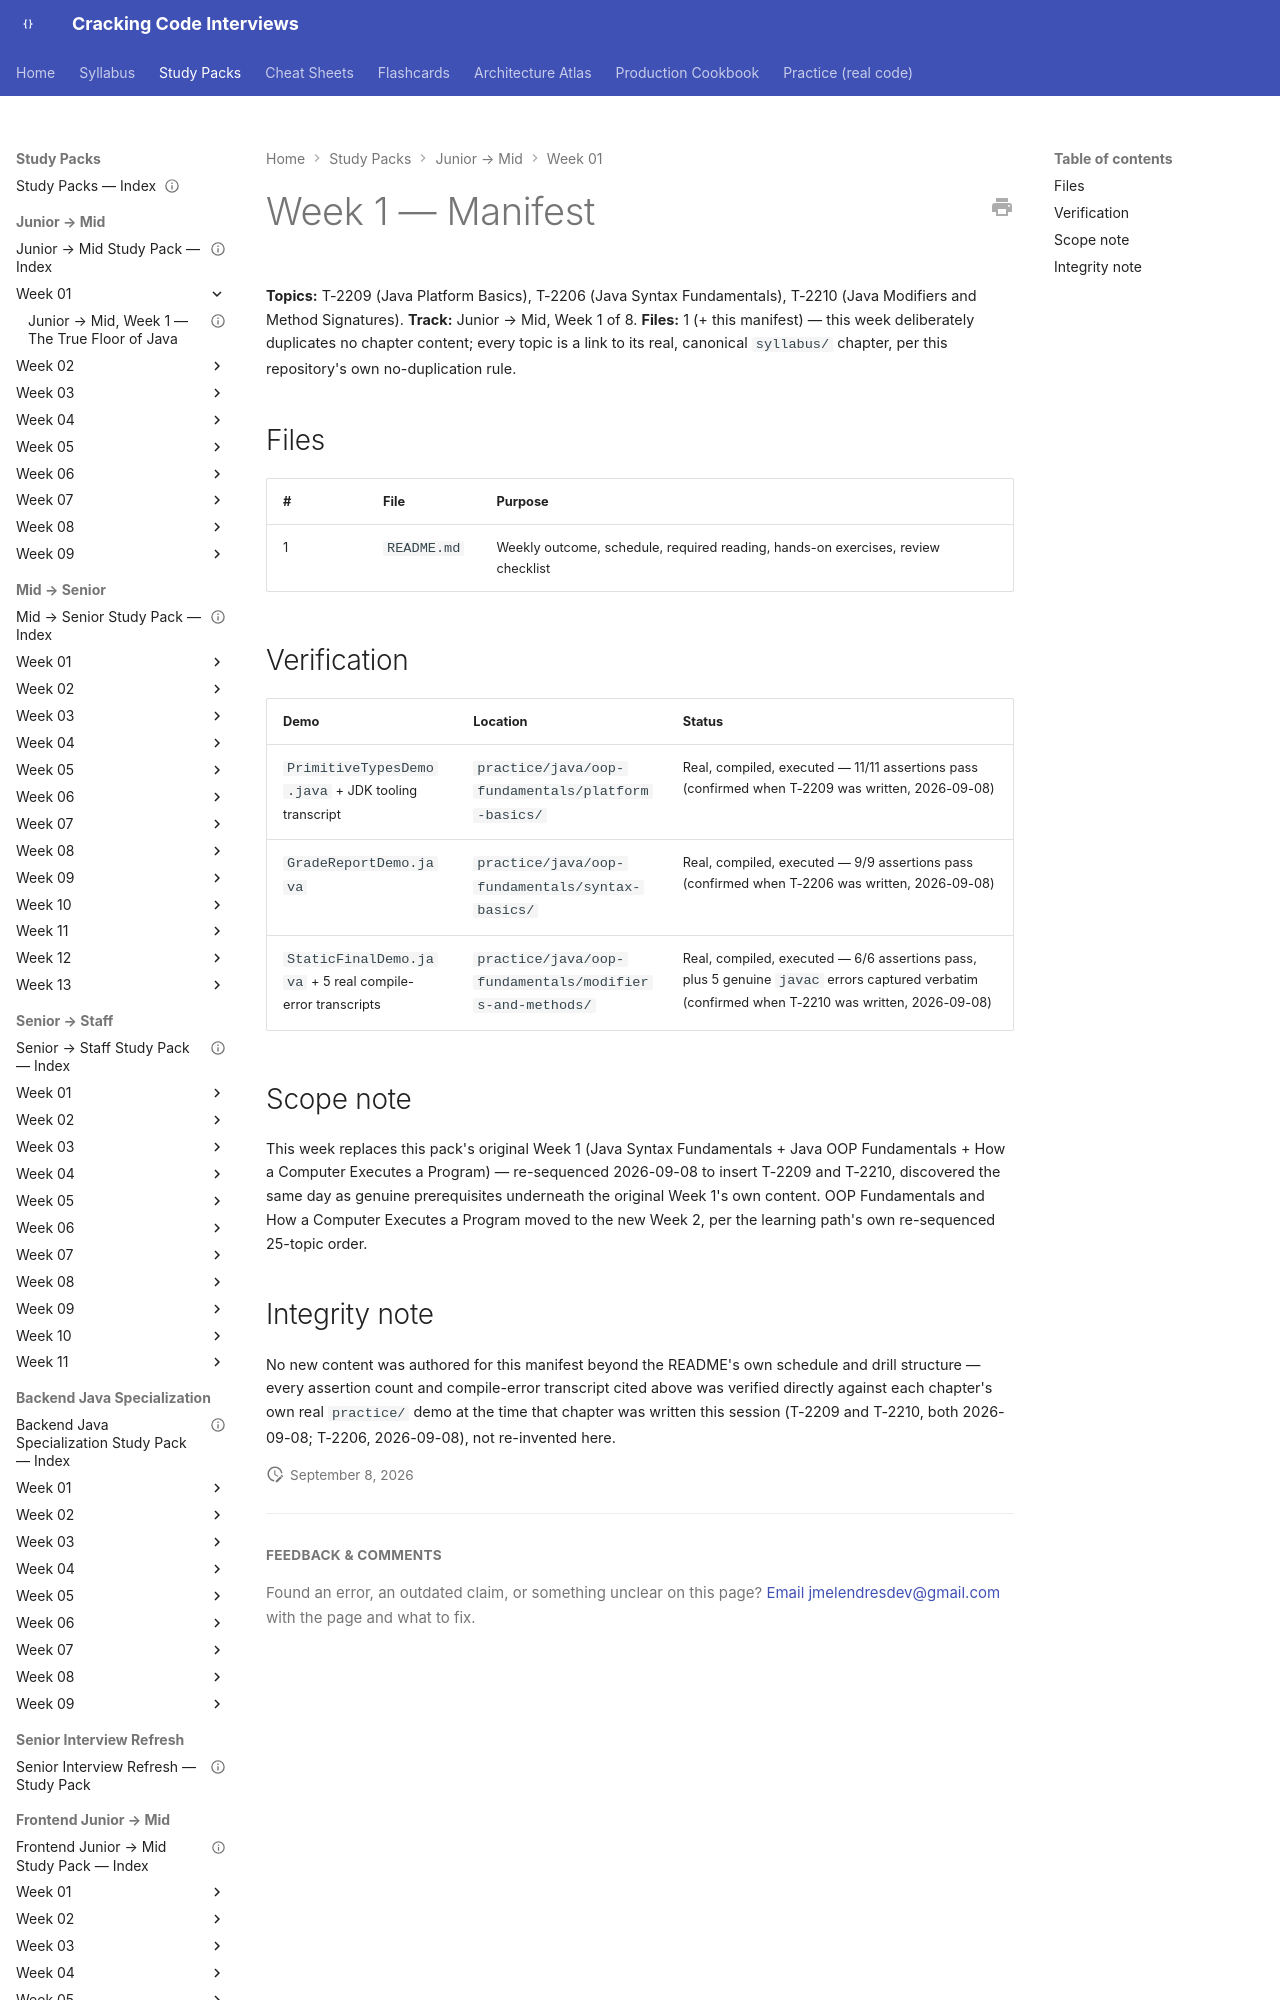

repository: JuanMelendres/cracking-code-interviews · page: study-packs/junior-to-mid/week-01/MANIFEST/index.html · generator: mkdocs

---
title: "Junior → Mid, Week 1 — Manifest"
week: 1
track: junior-to-mid
last_reviewed: 2026-09-08
---

# Week 1 — Manifest

**Topics:** T-2209 (Java Platform Basics), T-2206 (Java Syntax Fundamentals), T-2210 (Java Modifiers and Method Signatures). **Track:** Junior → Mid, Week 1 of 8.
**Files:** 1 (+ this manifest) — this week deliberately duplicates no chapter content; every topic is a link to its real, canonical `syllabus/` chapter, per this repository's own no-duplication rule.

## Files

| # | File | Purpose |
|---|---|---|
| 1 | `README.md` | Weekly outcome, schedule, required reading, hands-on exercises, review checklist |
